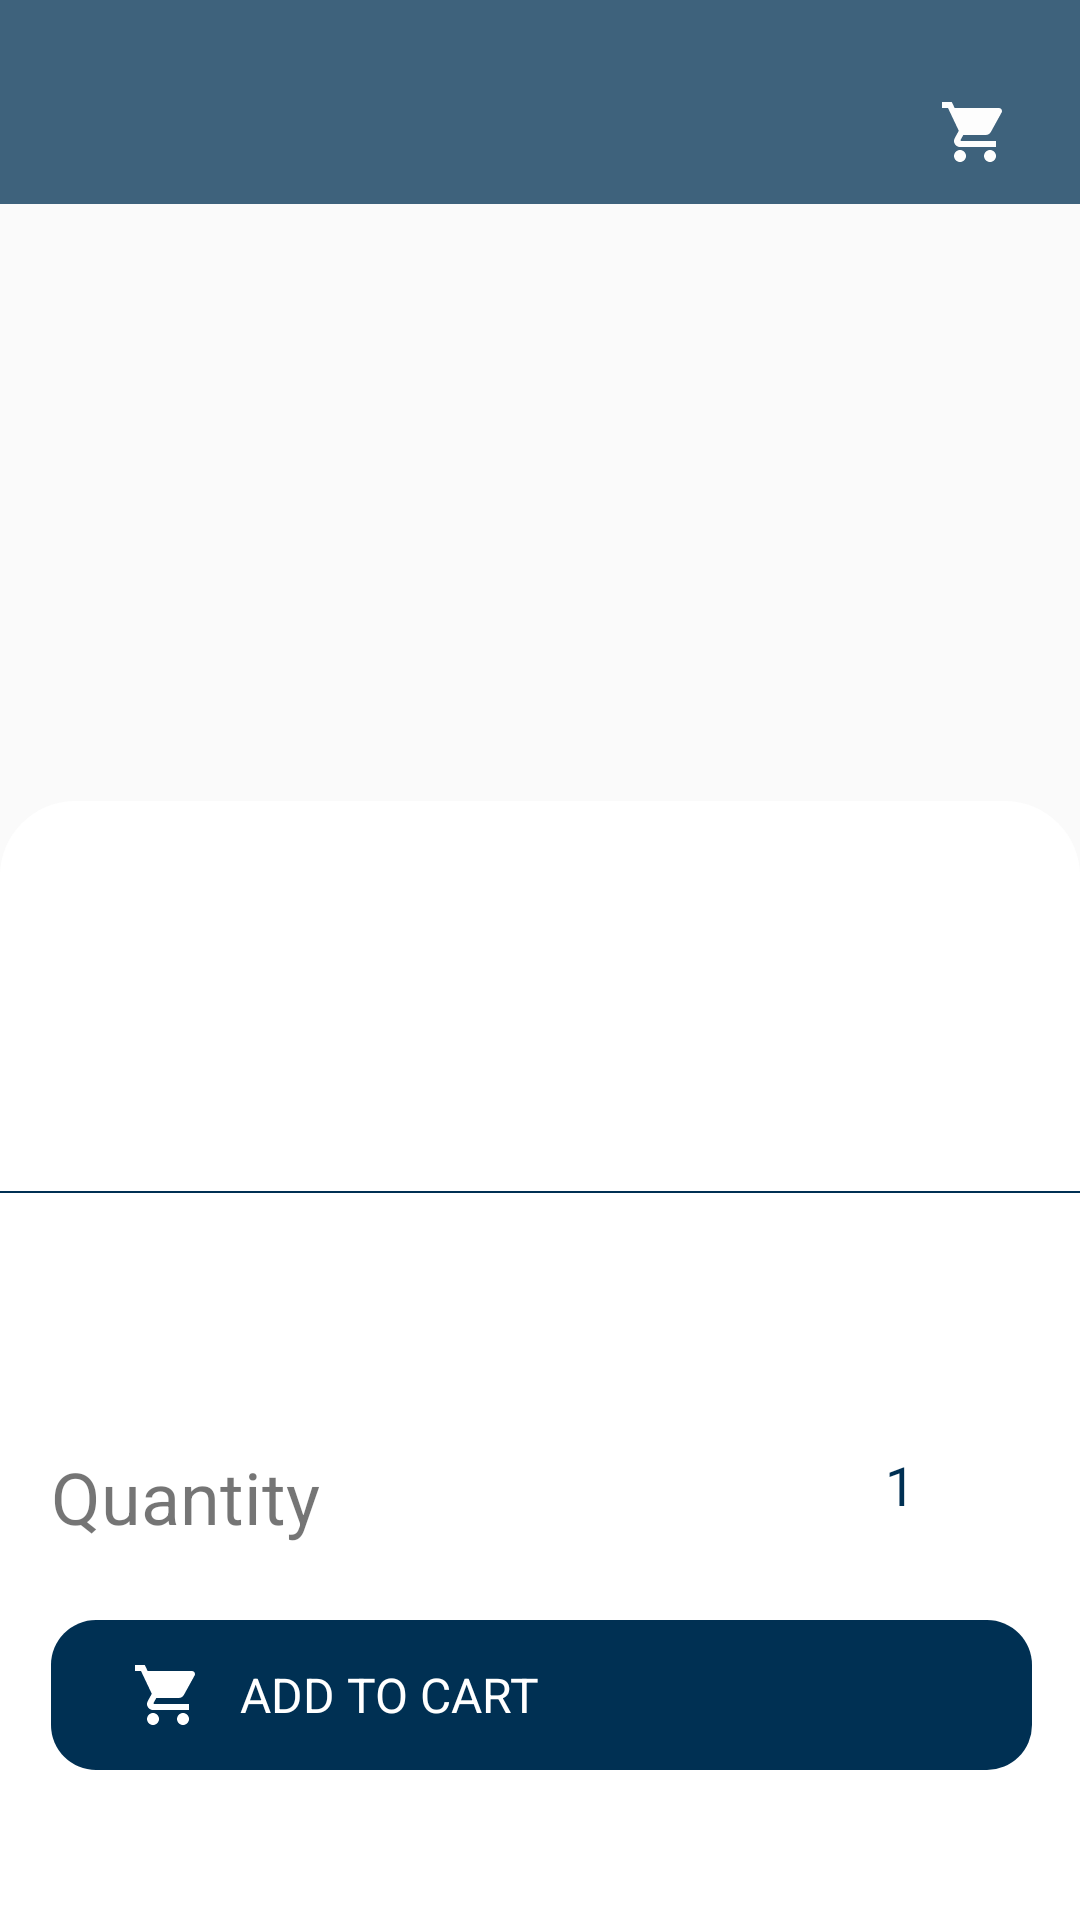

Here is an Android app screen rendered from its layout file. Give the layout XML and the strings, colors and styles it references.
<!-- AndroidManifest.xml: application theme AppTheme -->
<!-- res/layout/fragment_item_detail.xml -->
<?xml version="1.0" encoding="utf-8"?>
<androidx.constraintlayout.widget.ConstraintLayout
    xmlns:android="http://schemas.android.com/apk/res/android"
    xmlns:app="http://schemas.android.com/apk/res-auto"
    xmlns:tools="http://schemas.android.com/tools"
    android:layout_width="match_parent"
    android:layout_height="match_parent"
    android:clipChildren="false"
    tools:context=".fragment.DetailFragment"
    android:id="@+id/hole">

    <RelativeLayout
        android:id="@+id/rl_top_bar"
        android:layout_width="0dp"
        android:layout_height="68dp"
        android:alpha="0.75"
        android:clipChildren="false"
        android:background="@color/color1"
        app:layout_constraintEnd_toEndOf="parent"
        app:layout_constraintStart_toStartOf="parent"
        app:layout_constraintTop_toTopOf="parent">

        <RelativeLayout
            android:layout_width="match_parent"
            android:layout_height="match_parent"
            android:clipChildren="false"
            android:layout_marginTop="20dp">

            <ImageView
                android:id="@+id/img_back"
                android:layout_width="wrap_content"
                android:layout_height="wrap_content"
                android:layout_centerVertical="true"
                android:layout_marginLeft="16dp"
                android:src="@drawable/ic_baseline_arrow_back_24"
                app:tint="@color/white" />

            <TextView
                android:id="@+id/tv_product_name_title"
                android:layout_width="wrap_content"
                android:layout_height="wrap_content"
                android:layout_centerInParent="true"
                android:textColor="@color/white"
                android:textSize="18dp" />

            <FrameLayout
                android:id="@+id/cart_layout"
                android:layout_width="50dp"
                android:layout_height="50dp"
                android:layout_centerVertical="true"
                android:layout_alignParentRight="true"
                android:layout_marginRight="10dp">

                <ImageView
                    android:layout_width="wrap_content"
                    android:layout_height="wrap_content"
                    android:layout_centerVertical="true"
                    android:layout_alignParentRight="true"
                    android:src="@drawable/ic_baseline_shopping_cart_24"
                    android:layout_gravity="center"
                    android:gravity="center"
                    android:id="@+id/ic_tv_cart"
                    app:tint="@color/white" />

                <FrameLayout
                    android:id="@+id/cart_count_layout"
                    android:layout_width="wrap_content"
                    android:layout_height="wrap_content"
                    android:visibility="gone"
                    android:layout_gravity="end|top">
                    <TextView
                        android:id="@+id/tv_cart_count"
                        android:layout_width="22dp"
                        android:layout_height="22dp"
                        android:layout_gravity="center"
                        android:background="@drawable/badge_background"
                        android:gravity="center"
                        android:text="2"
                        android:textSize="13dp"
                        android:lines="1"
                        android:textColor="@color/white"
                        android:textStyle="bold" />
                </FrameLayout>
            </FrameLayout>
        </RelativeLayout>
    </RelativeLayout>

    <androidx.constraintlayout.widget.ConstraintLayout
        android:id="@+id/constraintLayout"
        android:layout_width="0dp"
        android:layout_height="wrap_content"
        android:background="@drawable/dr_background_company"
        android:clipChildren="false"
        app:layout_constraintBottom_toBottomOf="parent"
        app:layout_constraintEnd_toEndOf="parent"
        app:layout_constraintStart_toStartOf="parent">

        <ImageView
            android:id="@+id/product_image"
            android:layout_width="117dp"
            android:layout_height="117dp"
            android:layout_marginTop="5dp"
            android:layout_marginStart="21dp"
            app:layout_constraintStart_toStartOf="parent"
            app:layout_constraintTop_toTopOf="parent"
            android:scaleType="fitXY"/>

        <TextView
            android:id="@+id/tv_product_name"
            android:layout_width="wrap_content"
            android:layout_height="wrap_content"
            android:layout_marginStart="18dp"
            android:layout_marginTop="15dp"
            android:textSize="18dp"
            android:textStyle="bold"
            app:layout_constraintStart_toEndOf="@+id/product_image"
            app:layout_constraintTop_toTopOf="parent" />

        <TextView
            android:id="@+id/tv_product_category"
            android:layout_width="wrap_content"
            android:layout_height="wrap_content"
            android:layout_marginTop="10dp"
            app:layout_constraintStart_toStartOf="@+id/tv_product_name"
            app:layout_constraintTop_toBottomOf="@+id/tv_product_name" />

        <TextView
            android:id="@+id/tv_product_price"
            android:layout_width="wrap_content"
            android:layout_height="wrap_content"
            android:layout_marginTop="14dp"
            android:textSize="18dp"
            android:textStyle="bold"
            app:layout_constraintStart_toStartOf="@+id/tv_product_category"
            app:layout_constraintTop_toBottomOf="@+id/tv_product_category" />

        <View
            android:id="@+id/tv_line"
            android:layout_width="match_parent"
            android:layout_height="0.5dp"
            android:layout_marginStart="0dp"
            android:layout_marginTop="8dp"
            android:background="@color/color1"
            app:layout_constraintStart_toStartOf="parent"
            app:layout_constraintTop_toBottomOf="@+id/product_image" />

        <TextView
            android:id="@+id/tv_product_desc"
            android:layout_width="0dp"
            android:layout_height="wrap_content"
            android:layout_marginStart="17dp"
            android:layout_marginTop="36dp"
            android:layout_marginEnd="16dp"
            android:maxLines="5"
            app:layout_constraintEnd_toEndOf="parent"
            app:layout_constraintStart_toStartOf="parent"
            app:layout_constraintTop_toBottomOf="@+id/tv_line" />

        <TextView
            android:id="@+id/tv_quantityTitle"
            android:layout_width="wrap_content"
            android:layout_height="wrap_content"
            android:layout_marginTop="30dp"
            android:text="Quantity"
            android:textSize="24dp"
            app:layout_constraintStart_toStartOf="@+id/tv_product_desc"
            app:layout_constraintTop_toBottomOf="@+id/tv_product_desc" />

        <RelativeLayout
            android:id="@+id/rl_quantity_minus"
            android:layout_width="25dp"
            android:layout_height="25dp"
            android:layout_marginRight="14dp"
            android:background="@drawable/dr_circle_back"
            app:layout_constraintRight_toLeftOf="@id/tv_quantity"
            app:layout_constraintTop_toTopOf="@+id/tv_quantityTitle">

            <TextView
                android:layout_width="wrap_content"
                android:layout_height="wrap_content"
                android:layout_centerInParent="true"
                android:text="-"
                android:textColor="@color/white"
                android:textSize="18dp" />
        </RelativeLayout>

        <TextView
            android:id="@+id/tv_quantity_anim"
            android:layout_width="wrap_content"
            android:layout_height="wrap_content"
            android:layout_marginRight="20dp"
            android:text="1"
            android:visibility="gone"
            android:textColor="@color/color1"
            android:textSize="18dp"
            app:layout_constraintRight_toLeftOf="@id/rl_quantity_add"
            app:layout_constraintTop_toTopOf="@+id/tv_quantityTitle" />

        <TextView
            android:id="@+id/tv_quantity"
            android:layout_width="wrap_content"
            android:layout_height="wrap_content"
            android:layout_marginRight="14dp"
            android:text="1"
            android:textColor="@color/color1"
            android:textSize="18dp"
            app:layout_constraintRight_toLeftOf="@id/rl_quantity_add"
            app:layout_constraintTop_toTopOf="@+id/tv_quantityTitle" />

        <RelativeLayout
            android:id="@+id/rl_quantity_add"
            android:layout_width="25dp"
            android:layout_height="25dp"
            android:background="@drawable/dr_circle_back"
            app:layout_constraintRight_toRightOf="@id/tv_product_desc"
            app:layout_constraintTop_toTopOf="@+id/tv_quantityTitle">

            <TextView
                android:layout_width="wrap_content"
                android:layout_height="wrap_content"
                android:layout_centerInParent="true"
                android:text="+"
                android:textColor="@color/white"
                android:textSize="18dp" />
        </RelativeLayout>


        <RelativeLayout
            android:id="@+id/rl_add_to_cart"
            android:layout_width="0dp"
            android:layout_height="50dp"
            android:layout_marginTop="25dp"
            android:layout_marginBottom="50dp"
            android:background="@drawable/dr_add_to_cart_back"
            android:clipChildren="false"
            app:layout_constraintBottom_toBottomOf="parent"
            app:layout_constraintEnd_toEndOf="@+id/rl_quantity_add"
            app:layout_constraintStart_toStartOf="@+id/tv_quantityTitle"
            app:layout_constraintTop_toBottomOf="@id/tv_quantityTitle">

            <ImageView
                android:id="@+id/img_add_to_cart_icon"
                android:layout_width="wrap_content"
                android:layout_height="wrap_content"
                android:layout_centerVertical="true"
                android:layout_marginLeft="27dp"
                android:src="@drawable/ic_baseline_shopping_cart_24"
                app:tint="@color/white" />

            <TextView
                android:id="@+id/tv_add_to_cart"
                android:layout_width="wrap_content"
                android:layout_height="wrap_content"
                android:layout_centerVertical="true"
                android:layout_marginLeft="12dp"
                android:layout_toRightOf="@id/img_add_to_cart_icon"
                android:text="ADD TO CART"
                android:textColor="@color/white"
                android:textSize="16dp" />

            <TextView
                android:id="@+id/tv_total_price"
                android:layout_width="wrap_content"
                android:layout_height="wrap_content"
                android:layout_alignParentRight="true"
                android:layout_centerVertical="true"
                android:layout_marginRight="27dp"
                android:textColor="@color/white"
                android:textSize="16dp" />
        </RelativeLayout>



    </androidx.constraintlayout.widget.ConstraintLayout>

    <ImageView
        android:id="@+id/backImage"
        android:layout_width="0dp"
        android:visibility="gone"
        android:layout_height="0dp"
        app:layout_constraintBottom_toTopOf="@+id/constraintLayout"
        app:layout_constraintEnd_toEndOf="parent"
        android:scaleType="fitXY"
        app:layout_constraintStart_toStartOf="parent"
        app:layout_constraintTop_toBottomOf="@+id/rl_top_bar" />


</androidx.constraintlayout.widget.ConstraintLayout>
<!-- resources referenced by this layout -->
<resources>
  <color name="color1">#003053</color>
  <color name="white">#FFFFFF</color>
  <!-- drawable badge_background (drawable) -->
  <?xml version="1.0" encoding="utf-8"?>
  <layer-list xmlns:android="http://schemas.android.com/apk/res/android">
      <item >
          <shape android:shape="oval">
              <solid android:color="@color/colorAccent"/>
          </shape>
      </item>
  </layer-list>
  <!-- drawable dr_add_to_cart_back (drawable) -->
  <?xml version="1.0" encoding="utf-8"?>
  <shape android:shape="rectangle" xmlns:android="http://schemas.android.com/apk/res/android">
      <corners android:radius="15dp"/>
      <solid android:color="@color/color1"/>
  </shape>
  <!-- drawable dr_background_company (drawable) -->
  <?xml version="1.0" encoding="utf-8"?>
  <shape android:shape="rectangle" xmlns:android="http://schemas.android.com/apk/res/android">
      <corners android:topRightRadius="25dp"
          android:topLeftRadius="25dp"
          android:bottomRightRadius="0dp"
          android:bottomLeftRadius="0dp"/>
      <solid android:color="@color/white"/>
  </shape>
  <!-- drawable ic_baseline_shopping_cart_24 (drawable) -->
  <vector xmlns:android="http://schemas.android.com/apk/res/android"
      android:width="24dp"
      android:height="24dp"
      android:viewportWidth="24"
      android:viewportHeight="24">
    <path
        android:fillColor="@color/color1"
        android:pathData="M7,18c-1.1,0 -1.99,0.9 -1.99,2S5.9,22 7,22s2,-0.9 2,-2 -0.9,-2 -2,-2zM1,2v2h2l3.6,7.59 -1.35,2.45c-0.16,0.28 -0.25,0.61 -0.25,0.96 0,1.1 0.9,2 2,2h12v-2L7.42,15c-0.14,0 -0.25,-0.11 -0.25,-0.25l0.03,-0.12 0.9,-1.63h7.45c0.75,0 1.41,-0.41 1.75,-1.03l3.58,-6.49c0.08,-0.14 0.12,-0.31 0.12,-0.48 0,-0.55 -0.45,-1 -1,-1L5.21,4l-0.94,-2L1,2zM17,18c-1.1,0 -1.99,0.9 -1.99,2s0.89,2 1.99,2 2,-0.9 2,-2 -0.9,-2 -2,-2z"/>
  </vector>
  <style name="AppTheme" parent="Theme.AppCompat.Light.DarkActionBar">
          
          <item name="colorPrimary">@color/colorPrimary</item>
          <item name="colorPrimaryDark">@color/colorPrimaryDark</item>
          <item name="colorAccent">@color/colorAccent</item>
          <item name="windowNoTitle">true</item>
          <item name="windowActionBar">false</item>
      </style>
  <color name="colorAccent">#FFD100</color>
  <color name="colorPrimary">#003053</color>
  <color name="colorPrimaryDark">#003053</color>
</resources>
